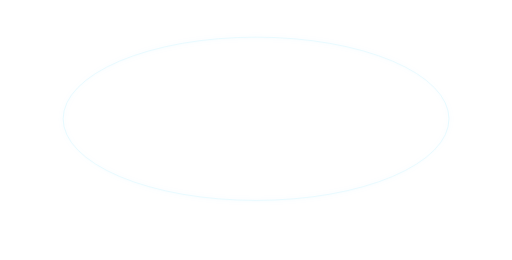
t = 0.00 s
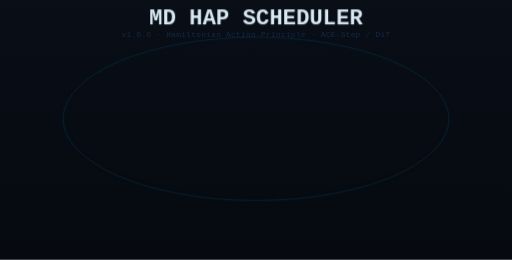
t = 1.12 s
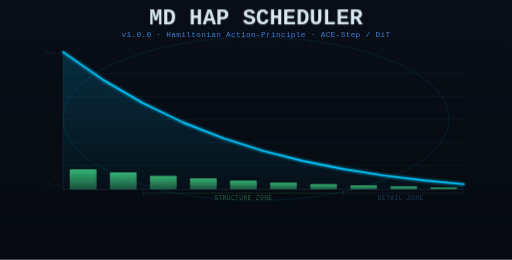
t = 2.23 s
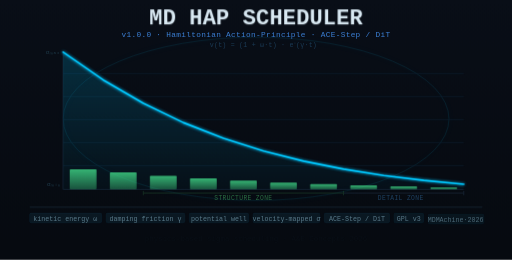
t = 3.35 s
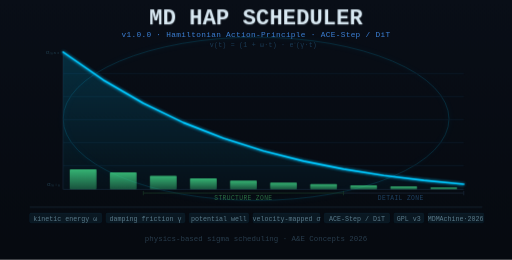
t = 4.47 s
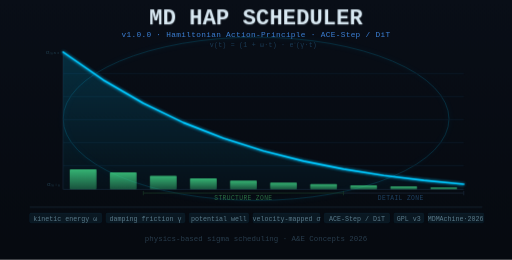
t = 5.58 s

The animated SVG that drew these frames (rendered in a browser with its animation timeline set to each time). Animation: 8 CSS @keyframes rules; one cycle of 6.70 s, repeats indefinitely.

<svg width="100%" viewBox="0 0 690 350" xmlns="http://www.w3.org/2000/svg" role="img">
<title>MD HAP Scheduler &#x2014; MDMAchine / A&amp;E Concepts</title>
<desc>Animated header for MD HAP Scheduler — Hamiltonian Action-Principle sigma scheduler</desc>
<defs>
  <filter id="f-glow" x="-60%" y="-400%" width="220%" height="900%">
    <feGaussianBlur in="SourceGraphic" stdDeviation="4.5" result="b"/>
    <feMerge><feMergeNode in="b"/><feMergeNode in="SourceGraphic"/></feMerge>
  </filter>
  <filter id="f-line" x="-20%" y="-200%" width="140%" height="500%">
    <feGaussianBlur in="SourceGraphic" stdDeviation="1.8" result="b"/>
    <feMerge><feMergeNode in="b"/><feMergeNode in="SourceGraphic"/></feMerge>
  </filter>
  <filter id="f-title" x="-8%" y="-50%" width="116%" height="200%">
    <feGaussianBlur in="SourceGraphic" stdDeviation="5" result="b"/>
    <feColorMatrix in="b" type="matrix"
      values="0 0 0 0 0  0 0.55 0.9 0 0  0 0 0 0 0  0 0 0 0.9 0" result="t"/>
    <feMerge><feMergeNode in="t"/><feMergeNode in="SourceGraphic"/></feMerge>
  </filter>
  <filter id="f-scan" x="-200%" y="0" width="500%" height="100%">
    <feGaussianBlur stdDeviation="2 0"/>
  </filter>
  <filter id="f-glow-sm" x="-40%" y="-200%" width="180%" height="500%">
    <feGaussianBlur in="SourceGraphic" stdDeviation="2.5" result="b"/>
    <feMerge><feMergeNode in="b"/><feMergeNode in="SourceGraphic"/></feMerge>
  </filter>
  <linearGradient id="g-bg" x1="0" y1="0" x2="0" y2="1">
    <stop offset="0%" stop-color="#090e17"/>
    <stop offset="100%" stop-color="#060a10"/>
  </linearGradient>
  <linearGradient id="g-scan" x1="0" y1="0" x2="0" y2="1">
    <stop offset="0%"   stop-color="#00c8ff" stop-opacity="0.0"/>
    <stop offset="25%"  stop-color="#00c8ff" stop-opacity="0.5"/>
    <stop offset="75%"  stop-color="#00c8ff" stop-opacity="0.5"/>
    <stop offset="100%" stop-color="#00c8ff" stop-opacity="0.0"/>
  </linearGradient>
  <linearGradient id="g-accent" x1="0" y1="0" x2="1" y2="0">
    <stop offset="0%"   stop-color="#00d8ff"/>
    <stop offset="100%" stop-color="#4b8fe8"/>
  </linearGradient>
  <!-- Sigma fill gradient: cyan top, transparent bottom -->
  <linearGradient id="g-sigmafill" x1="0" y1="0" x2="0" y2="1">
    <stop offset="0%"   stop-color="#00c8ff" stop-opacity="0.18"/>
    <stop offset="100%" stop-color="#00c8ff" stop-opacity="0.03"/>
  </linearGradient>
  <!-- Velocity bar gradient -->
  <linearGradient id="g-velbars" x1="0" y1="0" x2="0" y2="1">
    <stop offset="0%"   stop-color="#3ecf82" stop-opacity="0.85"/>
    <stop offset="100%" stop-color="#3ecf82" stop-opacity="0.35"/>
  </linearGradient>
</defs>

<style>
/* ── CORE ANIMATIONS ── */
@keyframes bgIn        { from{opacity:0} to{opacity:1} }
@keyframes scanSweep   { 0%{transform:translateX(-8px);opacity:0} 4%{opacity:1} 96%{opacity:.7} 100%{transform:translateX(698px);opacity:0} }
@keyframes titleFlash  { 0%{opacity:0;filter:blur(8px) brightness(5)} 20%{opacity:1;filter:blur(2px) brightness(3)} 55%{opacity:1;filter:blur(.5px) brightness(1.4)} 100%{opacity:1;filter:blur(0) brightness(1)} }
@keyframes fadeIn      { from{opacity:0} to{opacity:1} }
@keyframes slideUpFade { from{opacity:0;transform:translateY(9px)} to{opacity:1;transform:translateY(0)} }
@keyframes drawSigma   { to{stroke-dashoffset:0} }
@keyframes glowBreath  { 0%,100%{opacity:.13} 50%{opacity:.26} }
@keyframes riseBar     { from{transform:scaleY(0);opacity:0} to{transform:scaleY(1);opacity:1} }

/* ── STANDARD TIMING ── */
#bg    { animation: bgIn .25s ease 0s both }
#scan  { animation: scanSweep .75s cubic-bezier(.4,0,.6,1) .12s both }
#title { animation: titleFlash .72s cubic-bezier(.16,1,.3,1) .38s both; opacity:0 }
#sub   { animation: fadeIn .55s ease 1.02s both; opacity:0 }

/* ── CHART ZONE ── */
#chart-axes  { animation: fadeIn .3s ease 1.2s both; opacity:0 }
#sigma-fill  { animation: fadeIn .4s ease 1.5s both; opacity:0 }
#sigma-path  {
  stroke-dasharray: 620;
  stroke-dashoffset: 620;
  animation: drawSigma .9s cubic-bezier(.4,0,.2,1) 1.5s both;
}
#vel-bars    { animation: fadeIn .35s ease 1.8s both; opacity:0 }
#zone-labels { animation: fadeIn .4s ease 2.0s both; opacity:0 }
#sigma-labs  { animation: fadeIn .4s ease 2.1s both; opacity:0 }
#formula-lab { animation: fadeIn .5s ease 2.15s both; opacity:0 }
#glow-pulse  { animation: glowBreath 3.2s ease-in-out 3.5s infinite }

/* ── BADGES ── */
#b1 { animation: slideUpFade .35s ease 2.50s both; opacity:0 }
#b2 { animation: slideUpFade .35s ease 2.61s both; opacity:0 }
#b3 { animation: slideUpFade .35s ease 2.72s both; opacity:0 }
#b4 { animation: slideUpFade .35s ease 2.83s both; opacity:0 }
#b5 { animation: slideUpFade .35s ease 2.94s both; opacity:0 }
#b6 { animation: slideUpFade .35s ease 3.05s both; opacity:0 }
#b7 { animation: slideUpFade .35s ease 3.16s both; opacity:0 }

#divider { animation: fadeIn .3s ease 2.4s both; opacity:0 }
#tagline { animation: fadeIn .55s ease 3.3s both; opacity:0 }
</style>

<!-- BG + SCAN -->
<rect id="bg" width="690" height="350" fill="url(#g-bg)"/>
<rect id="scan" x="0" y="0" width="5" height="350" fill="url(#g-scan)" filter="url(#f-scan)"/>

<!-- AMBIENT GLOW -->
<ellipse id="glow-pulse" cx="345" cy="160" rx="260" ry="110"
         fill="none" stroke="#00c8ff" stroke-width="1" opacity=".13" filter="url(#f-glow)"/>

<!-- TITLE -->
<text id="title" x="345" y="33" text-anchor="middle"
      font-family="monospace" font-size="30" font-weight="700"
      fill="#d8e8f2" filter="url(#f-title)">MD HAP SCHEDULER</text>
<text id="sub" x="345" y="49" text-anchor="middle"
      font-family="monospace" font-size="10.5" fill="#3b7fd4" letter-spacing=".04em">
  v1.0.0  &#xB7;  Hamiltonian Action-Principle  &#xB7;  ACE-Step / DiT
</text>

<!-- ════════════════════════════════════════════════════════════
     HAP POTENTIAL WELL VISUALIZATION
     Sigma curve: computed from ke=1.5, df=3.0, steps=20
     x range: 85..625   y range: 68..248
════════════════════════════════════════════════════════════ -->

<!-- Chart axes and grid -->
<g id="chart-axes">
  <!-- Grid lines (horizontal) -->
  <line x1="85" y1="99"  x2="625" y2="99"  stroke="#0e1e2e" stroke-width="1"/>
  <line x1="85" y1="130" x2="625" y2="130" stroke="#0e1e2e" stroke-width="1"/>
  <line x1="85" y1="161" x2="625" y2="161" stroke="#0e1e2e" stroke-width="1"/>
  <line x1="85" y1="192" x2="625" y2="192" stroke="#0e1e2e" stroke-width="1"/>
  <line x1="85" y1="223" x2="625" y2="223" stroke="#0e1e2e" stroke-width="1"/>
  <!-- Axes -->
  <line x1="85" y1="68"  x2="85"  y2="255" stroke="#152232" stroke-width="1.2"/>
  <line x1="85" y1="255" x2="625" y2="255" stroke="#152232" stroke-width="1.2"/>
</g>

<!-- Sigma fill (closed path: curve + bottom edge) -->
<path id="sigma-fill"
  d="M 85,70 L 139,107.5 L 193,139 L 247,165 L 301,186.2 L 355,203.3 L 409,216.9 L 463,227.7 L 517,236.2 L 571,242.8 L 625,248 L 625,255 L 85,255 Z"
  fill="url(#g-sigmafill)" stroke="none"/>

<!-- Sigma curve (the potential well) -->
<polyline id="sigma-path"
  points="85,70 139,107.5 193,139 247,165 301,186.2 355,203.3 409,216.9 463,227.7 517,236.2 571,242.8 625,248"
  fill="none" stroke="#00c8ff" stroke-width="2.2" stroke-linecap="round" stroke-linejoin="round"
  filter="url(#f-glow-sm)"/>

<!-- Step-size bars (Δσ per step, bottom-anchored, mediumseagreen) -->
<!-- transform-origin set per bar for scaleY(0) from bottom -->
<g id="vel-bars" fill="url(#g-velbars)">
  <rect x="94"  y="228"   width="36" height="27"  rx="1"/>
  <rect x="148" y="232"   width="36" height="23"  rx="1"/>
  <rect x="202" y="236.6" width="36" height="18.4" rx="1"/>
  <rect x="256" y="240.2" width="36" height="14.8" rx="1"/>
  <rect x="310" y="243.3" width="36" height="11.7" rx="1"/>
  <rect x="364" y="245.8" width="36" height="9.2"  rx="1"/>
  <rect x="418" y="247.9" width="36" height="7.1"  rx="1"/>
  <rect x="472" y="249.7" width="36" height="5.3"  rx="1"/>
  <rect x="526" y="251"   width="36" height="4"    rx="1"/>
  <rect x="580" y="252.1" width="36" height="2.9"  rx="1"/>
</g>

<!-- Zone labels -->
<g id="zone-labels" font-family="monospace" font-size="8.5">
  <!-- Structure zone bracket + label -->
  <line x1="193" y1="260" x2="463" y2="260" stroke="#1a3a28" stroke-width="1"/>
  <line x1="193" y1="257" x2="193" y2="263" stroke="#1a3a28" stroke-width="1"/>
  <line x1="463" y1="257" x2="463" y2="263" stroke="#1a3a28" stroke-width="1"/>
  <text x="328" y="269" text-anchor="middle" fill="#2a6a40" letter-spacing=".06em">STRUCTURE ZONE</text>
  <!-- Detail zone bracket + label -->
  <line x1="463" y1="260" x2="625" y2="260" stroke="#1a2838" stroke-width="1"/>
  <line x1="625" y1="257" x2="625" y2="263" stroke="#1a2838" stroke-width="1"/>
  <text x="540" y="269" text-anchor="middle" fill="#1e4060" letter-spacing=".06em">DETAIL ZONE</text>
</g>

<!-- Sigma axis labels -->
<g id="sigma-labs" font-family="monospace" font-size="8" fill="#1e3a4a" text-anchor="end">
  <text x="81" y="73">&#x3C3;&#x2098;&#x2090;&#x2093;</text>
  <text x="81" y="251">&#x3C3;&#x2098;&#x1D62;&#x2099;</text>
</g>

<!-- Formula label -->
<text id="formula-lab" x="355" y="63" text-anchor="middle"
      font-family="monospace" font-size="9" fill="#1a3a55" letter-spacing=".03em">
  v(t) = (1 + &#x3C9;&#xB7;t) &#xB7; e&#x207B;&#x28;&#x3B3;&#xB7;t&#x29;
</text>

<!-- FOOTER -->
<line id="divider" x1="40" y1="279" x2="650" y2="279" stroke="#1a2b3a" stroke-width="1"/>

<!-- BADGES -->
<g font-family="monospace" font-size="9" fill="#5a7a8a">

  <g id="b1">
    <rect x="40" y="287" width="97" height="13" rx="2" fill="#0a1822" stroke="#0d2a3a" stroke-width=".5"/>
    <text x="88" y="297" text-anchor="middle">kinetic energy &#x3C9;</text>
  </g>

  <g id="b2">
    <rect x="143" y="287" width="106" height="13" rx="2" fill="#0a1822" stroke="#0d2a3a" stroke-width=".5"/>
    <text x="196" y="297" text-anchor="middle">damping friction &#x3B3;</text>
  </g>

  <g id="b3">
    <rect x="255" y="287" width="80" height="13" rx="2" fill="#0a1822" stroke="#0d2a3a" stroke-width=".5"/>
    <text x="295" y="297" text-anchor="middle">potential well</text>
  </g>

  <g id="b4">
    <rect x="341" y="287" width="90" height="13" rx="2" fill="#0a1822" stroke="#0d2a3a" stroke-width=".5"/>
    <text x="386" y="297" text-anchor="middle">velocity-mapped &#x3C3;</text>
  </g>

  <g id="b5">
    <rect x="437" y="287" width="88" height="13" rx="2" fill="#0a1822" stroke="#0d2a3a" stroke-width=".5"/>
    <text x="481" y="297" text-anchor="middle">ACE-Step / DiT</text>
  </g>

  <g id="b6">
    <rect x="531" y="287" width="40" height="13" rx="2" fill="#0a1822" stroke="#0d2a3a" stroke-width=".5"/>
    <text x="551" y="297" text-anchor="middle">GPL v3</text>
  </g>

  <g id="b7">
    <rect x="577" y="287" width="75" height="13" rx="2" fill="#0a1822" stroke="#0d2a3a" stroke-width=".5"/>
    <text x="614" y="297" text-anchor="middle">MDMAchine&#xB7;2026</text>
  </g>

</g>

<text id="tagline" x="345" y="325" text-anchor="middle"
      font-family="monospace" font-size="10" fill="#283c4c">
  physics-based sigma scheduling  &#xB7;  A&amp;E Concepts 2026
</text>

</svg>
